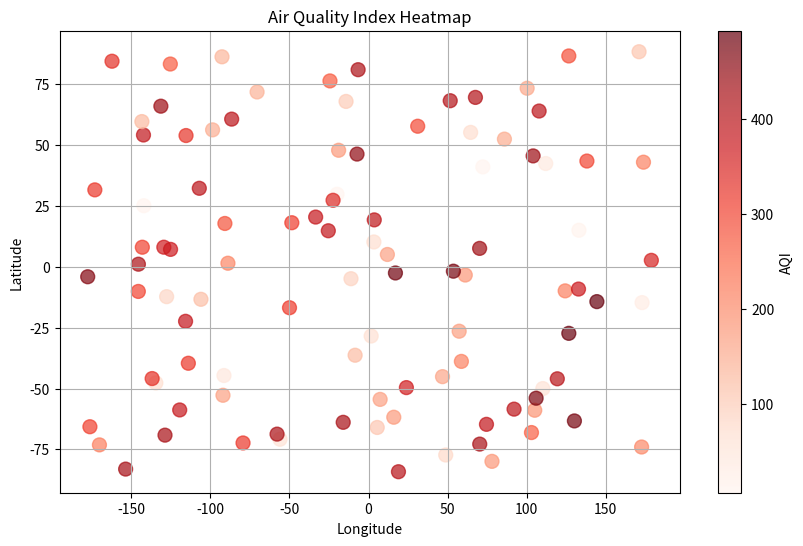

Python code for this plot:
import numpy as np
import matplotlib.pyplot as plt

# Generate random AQI data for demonstration
num_locations = 100
aqi_values = np.random.randint(0, 500, num_locations)

# Generate random latitude and longitude coordinates
latitudes = np.random.uniform(-90, 90, num_locations)
longitudes = np.random.uniform(-180, 180, num_locations)

# Plot the heatmap
plt.figure(figsize=(10, 6))
plt.scatter(longitudes, latitudes, c=aqi_values, cmap='Reds', s=100, alpha=0.7)
plt.colorbar(label='AQI')
plt.xlabel('Longitude')
plt.ylabel('Latitude')
plt.title('Air Quality Index Heatmap')
plt.grid(True)
plt.show()
